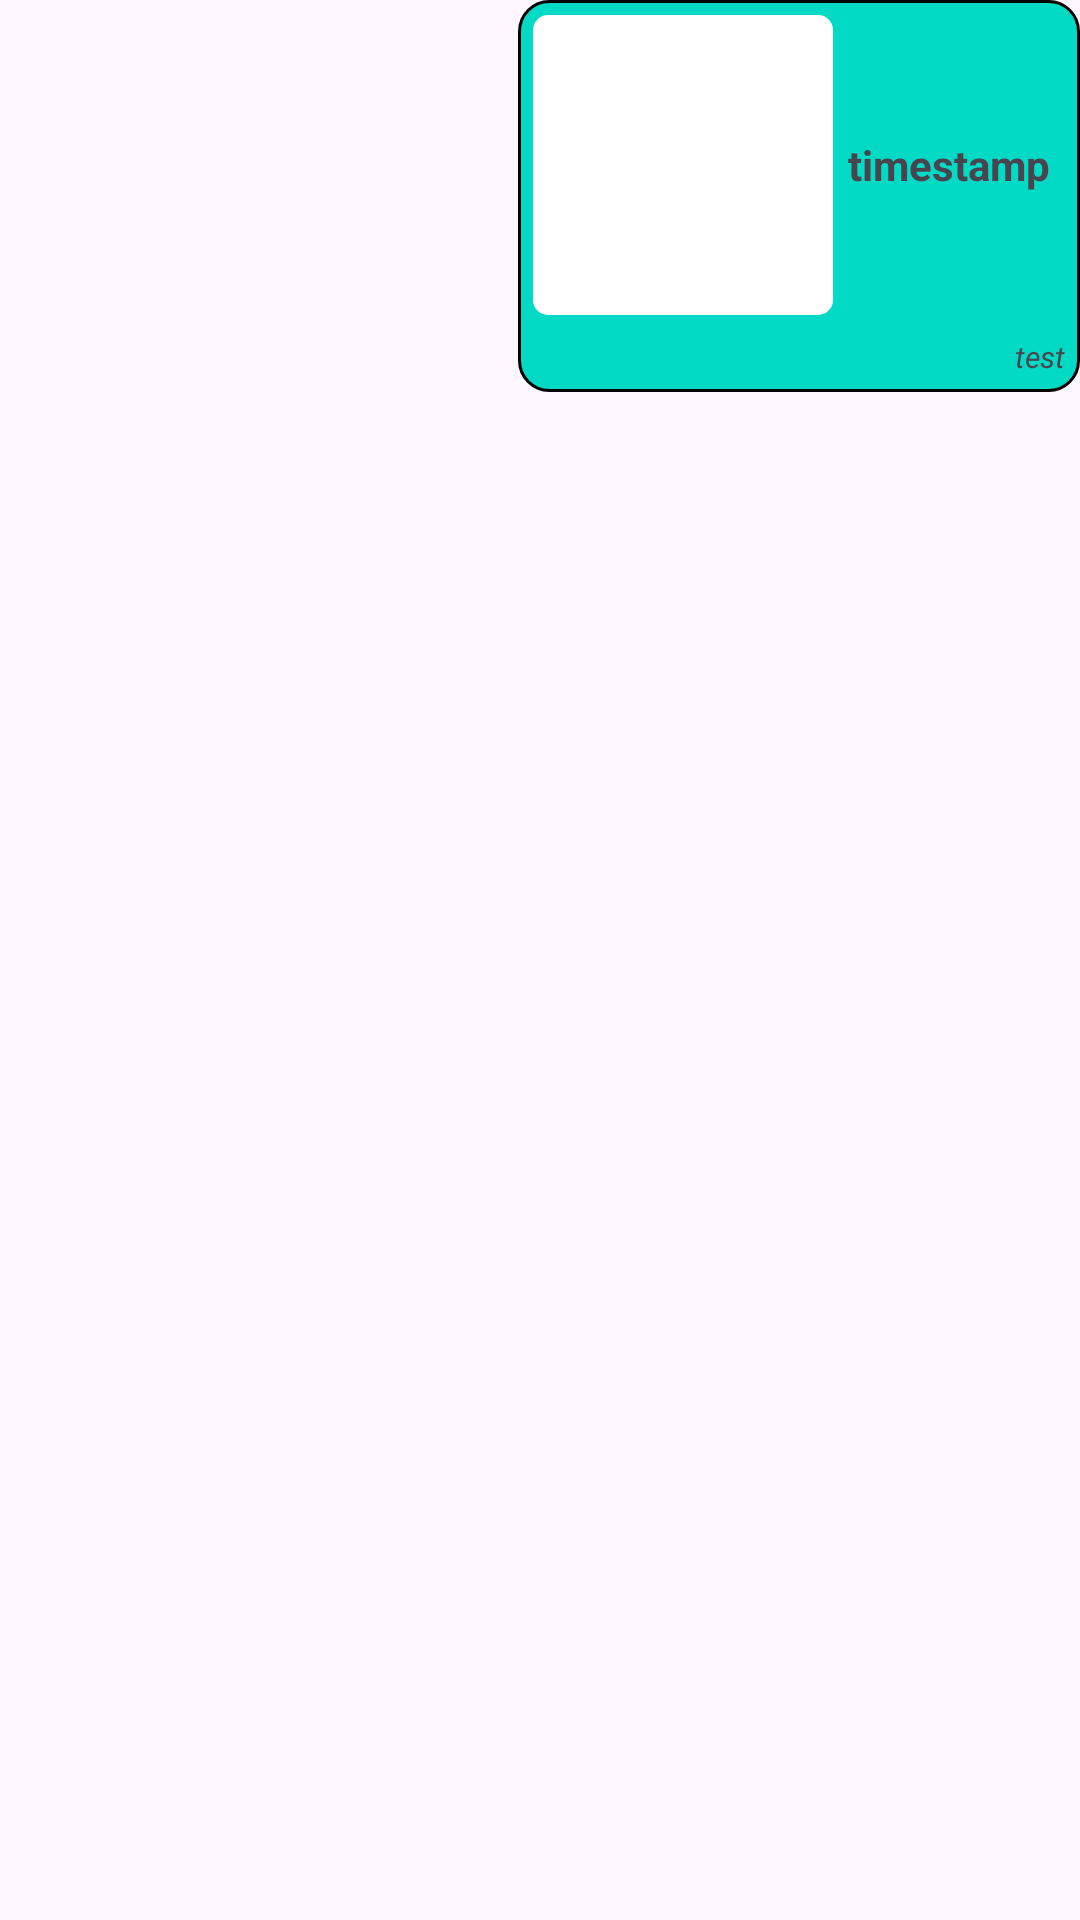

Produce the Android XML layout that renders to this screen, including the resource entries it uses.
<!-- AndroidManifest.xml: application theme Theme.Material3.Light -->
<!-- res/layout/recyclerview_user_simple_answer_with_image_item.xml -->
<?xml version="1.0" encoding="utf-8"?>
<LinearLayout xmlns:android="http://schemas.android.com/apk/res/android"
    xmlns:app="http://schemas.android.com/apk/res-auto"
    xmlns:tools="http://schemas.android.com/tools"
    android:layout_width="match_parent"
    android:layout_height="wrap_content"
    android:orientation="vertical"
    android:layout_margin="5dp">

    <LinearLayout
        android:layout_width="wrap_content"
        android:layout_height="wrap_content"
        android:background="@drawable/custom_user_message"
        android:padding="5dp"
        android:layout_gravity="end"
        android:orientation="vertical">

        <LinearLayout
            android:id="@+id/llInfoMessageContainer"
            android:layout_width="wrap_content"
            android:layout_height="wrap_content"
            android:layout_gravity="end"
            android:orientation="horizontal">

            <ImageView
                android:id="@+id/ivSimpleUserRequestWithImage"
                android:layout_gravity="center_vertical"
                android:background="@drawable/rounded_corners"
                android:layout_width="100dp"
                android:layout_height="100dp"/>

            <TextView
                android:id="@+id/tvSimpleUserRequestWithImage"
                android:layout_width="wrap_content"
                android:layout_height="wrap_content"
                android:layout_gravity="center_vertical"
                android:layout_marginHorizontal="5dp"
                android:text="timestamp"
                android:textStyle="bold" />

        </LinearLayout>

        <TextView
            android:id="@+id/tvSimpleUserRequestWithImageTimestamp"
            android:layout_width="wrap_content"
            android:layout_height="wrap_content"
            android:layout_marginTop="7dp"
            android:layout_gravity="end"
            android:textStyle="italic"
            android:textSize="10sp"
            android:text="test"/>

    </LinearLayout>



</LinearLayout>
<!-- resources referenced by this layout -->
<resources>
  <!-- drawable custom_user_message (drawable) -->
  <?xml version="1.0" encoding="utf-8"?>
  <selector xmlns:android="http://schemas.android.com/apk/res/android">
  
      <item android:state_enabled="true">
          <shape android:shape="rectangle">
              <solid android:color="@color/teal_200"/>
              <corners android:radius="10dp"/>
              <stroke android:color="@color/black" android:width="1dp"/>
          </shape>
      </item>
  
  </selector>
  <!-- drawable rounded_corners (drawable) -->
  <?xml version="1.0" encoding="utf-8"?>
  <selector xmlns:android="http://schemas.android.com/apk/res/android">
  
      <item android:state_enabled="true">
          <shape android:shape="rectangle">
              <solid android:color="@color/white"/>
              <corners android:radius="5dp"/>
          </shape>
      </item>
  
  </selector>
  <color name="teal_200">#FF03DAC5</color>
  <color name="black">#FF000000</color>
  <color name="white">#FFFFFFFF</color>
</resources>
